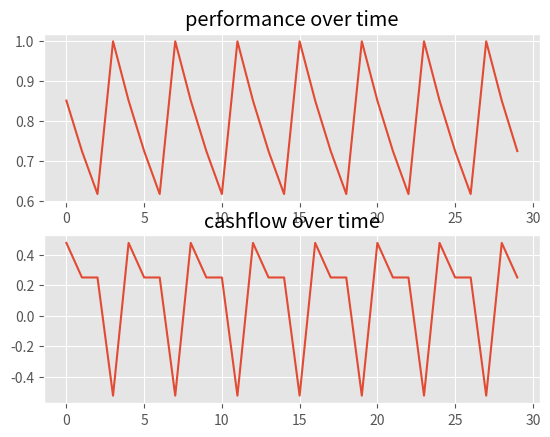

This chart was generated by the following Python code:
'''
PPP Environment

A principal-agent setting for the maintenance of a deteriorating system

- transition: updates 'time since last maintenance' based on deterioration
- 

'''

from math import exp, log
from random import random
import matplotlib.pyplot as plt

plt.style.use('ggplot')


class PPP():

	def __init__(self, Tau): #Lambda=, offset=, rate=
		self.S = 0 											# current state (for when running)
		self.X = [0, 1]										# available actions
		self.L = range(5)									# discrete levels
		self.T = range(Tau) 								# time horizon (if any)

		'''
		Modelo de ciclos de deterioro
		self.t_reach_half = 12
		self.Q = range(self.t_reach_half)
		'''

		'''
		Parámetros necesarios para modelar el deterioro
		'''

		self.thres = 3										# performance threshold (discrete)
		self.fail = .2										# failure threshold (continuous)
		self.ttf = 10.0										# time to failure
		
		self.Lambda = -log(self.fail)/self.ttf				# perf_tt = exp(-Lambda*tt) --> Lambda = -ln(perf_tt)/tt
		

		'''
		Épsilon del retorno
		Benefit and target profit
        self.epsilon = 1.4*100

		Parámetro f (¿?)
		Revisar paper exacto  }
        self.f ={0:0,1:135,2:0,3:0,4:0,5:83.8243786129859,6:0,7:0,8:0,9:0,10:52.0483440729868,11:0,12:0,13:0,14:0,15:32.3179266648371,16:0,17:0,18:0,19:0,20:20.0668897832594,21:0,22:0,23:0,24:0,25:12.4599597539036,26:0,27:0,28:0,29:0,30:7.73665469565768}

		Modelado del VDT - Discount Factor
		self.d = {}
        for i in range(1,6):
            b = 10.0-2*i
            for j in range(1,31):
                self.d[(i,j)]=(b/(1+0.1)**(j-1))
		

		# Minimum performance 
        self.minP = .6
		'''
		self.c_m = 1 										# cost of a maintenance action
		self.rate = 3 										# "slope" of sigmoidal benefit-performance function
		self.offset = 3 									# "offset" of sigmoidal benefit-performance function
		
		self.f_W = [(1, [False, False])] 					# scenarios: (prob_s, [shock, inspection])

		self.gamma = .9										# discount factor
		self.v_hat = {i:0 for i in range(int(self.ttf))} 	# state value estimation

		self.alpha = .5		

		'''
		Beneficio social asociado al nivel de performance. g_star es el deseado
		'''
		self.g = {5:2, 4:47, 3:500, 2:953, 1:998}
		# Earnings target
		self.g_star = 595

		'''
		Fixed income from the principal to the agent
		# self.a = 50
		'''


		'''
		Leader budget
        self.Beta = 5e8
		'''

		'''
		Queremos usar el bond o el sigmoidal del incentivo?
		        bond = {1: {5:-29.65, 4:-27.4, 3:-4.75, 2:17.9, 1:20.15},
                2:{5:-148.25, 4:-137, 3:-23.75, 2:89.5, 1:100.75},
                3:{5:-296.5, 4:-274, 3:-47.5, 2:179, 1:201.5},
                4:{5:-444.75, 4:-411, 3:-71.25, 2:268.5, 1:302.25}}

		1 va por default
        self.bond = bond[1]

		'''

		'''
		Fixed cost of inspection
        self.c_sup_i = 1
        c_sup_i = {1:50, 2:250, 3:70}
        self.c_sup_i = c_sup_i[INS]
		'''
	

	'''
		show a summary of main models: deterioration and incentives
	'''
	def show(self):
		plt.subplot(211)		
		plt.plot([self.fail for t in self.T], '--', color='k')
		plt.plot([exp(-self.Lambda*t) for t in self.T], color='r')
		plt.title("Deterioration model of the physical system")
		plt.ylabel("Performance")
		plt.xlabel("Time (years)")

		plt.subplot(212)
		plt.plot([self.offset*(.2) for level in self.L], '--', color='k')
		plt.plot([level/10.0 for level in range(41)],[1/( 1 + exp(-self.rate*(level/10.0-self.offset)) ) for level in range(41)], color='r')
		plt.title("Economic model of the contractual relationship")
		plt.ylabel("Benefit")
		plt.xlabel("Performance")

		plt.show()


	'''
		get (0,1) performance based on state (time since last maintenance)
	'''
	def get_perf(self, S):
		perf = exp(-self.Lambda*S)
		return perf


	'''
		get discrete state (level) from (0,1) performance
	'''
	def get_level(self, perf):

		'''
[redacted]
		'''

		if perf < .2:
			return 0
		elif perf < .4:
			return 1
		elif perf < .6:
			return 2
		elif perf < .8:
			return 3
		else:
			return 4


	'''
		get sigmoid-based incentive from discrete state (level)
	'''
	def get_incentive(self, level):		
		incent = 1/( 1 + exp(-self.rate*(level-self.offset)) )
		return incent


	'''
		apply maintenance OR increase time since last maintenance
	'''
	def transition(self, S, X=0, W=[False, False]):
		S_prime = S
		if X > .5:
			S_prime = 0	
		# TODO: Preguntar a qué hace referencia este condicional
		elif S < int(self.ttf)-1: 
			S_prime += 1

		return S_prime
		

	'''
		compute cost (incentive - maintenance_cost)
	'''
	def cost(self, S, X=0, W=[False, False]):

		perf = self.get_perf(S)
		level = self.get_level(perf)
		incentive = self.get_incentive(level)
		
		total = (self.alpha)*incentive - self.c_m*X
		return -total


	'''
		function to test fixed policies (arbitrary)
	'''
	def fixed_action_rule(self, S, kind='random_20'):
		if kind[:6]=='random':			
			return round( random() < int(kind[7:])/100.0)
		elif kind=='always':
			return 1
		elif kind=='never':
			return 0
		elif kind[:5]=='reach':			
			if S>=int(kind[6:]):
				return 1
			else:
				return 0


	'''
		Bellman's recursion for a GIVEN policy
	'''
	def V(self, pi, S):		

		SM, C = self.transition, self.cost 		# for short		

		if type(pi)==dict:
			x = pi[S]
		else:
			x = pi(S)

		value = sum( w[0]*(C(S, x, w[1]) + self.gamma*self.v_hat[ SM(S, x, w[1]) ] ) for w in self.f_W )
		return value


	'''
		Bellman's recursion to find a policy
	'''
	def V_bw(self, S, arg):		

		SM, C = self.transition, self.cost 		# for short

		def Ew_Bellman(x):
			return sum( w[0]*( C(S, x, w[1]) + self.gamma*self.v_hat[ SM(S, x, w[1]) ] ) for w in self.f_W )
		
		cand = [(x, Ew_Bellman(x)) for x in self.X]

		x_best, value = min(cand, key = lambda h: h[1])
		
		if arg:
			return x_best
		else:
			return value


	'''
		policy iteration
	'''
	def policy_iteration(self):
		self.v_hat = {i:0 for i in range(int(self.ttf))}
		policy_is_changing = True
		current_policy = {i:0 for i in range(int(self.ttf))}

		while policy_is_changing:

			# Cycle to EVALUATE current policy
			while True:
				error = 0
				for i in range(int(self.ttf)):
					old_val = self.v_hat[i]
					self.v_hat[i] = self.V(current_policy, i)
					error = max(error, abs(self.v_hat[i]-old_val) )
				if error < 1e-12:
					break
			
			# Cycle to UPDATE current policy
			policy_is_changing = False
			for i in range(int(self.ttf)):
				old_action = current_policy[i]
				current_policy[i] = self.V_bw(i, True) 	# True: returns x_best
													# The trick: V_bw uses a new 'v_hat'
				if old_action != current_policy[i]:
					policy_is_changing = True

		return current_policy


	'''
		function that simulates iterations of the system
	'''
	def run(self, opt=True):
		pi = self.policy_iteration()
		print(pi)
		performance = []
		cashflow = []
		total = 0
		for t in self.T:
			if opt:
				X = pi[self.S]
			else:
				X = self.fixed_action_rule(S=self.S, kind='reach_8')

			self.S = self.transition(self.S, X)
			performance.append( self.get_perf(self.S) )
			c = self.cost(self.S, X)
			total -= c
			cashflow.append( -c )

		print("Cumulative earning: " + str(total))

		plt.subplot(2,1,1)
		plt.plot(performance)
		plt.title("performance over time")

		plt.subplot(2,1,2)
		plt.plot(cashflow)
		plt.title("cashflow over time")
		plt.show()



myPPP = PPP(30)
myPPP.run()
#myPPP.run(opt=True)

